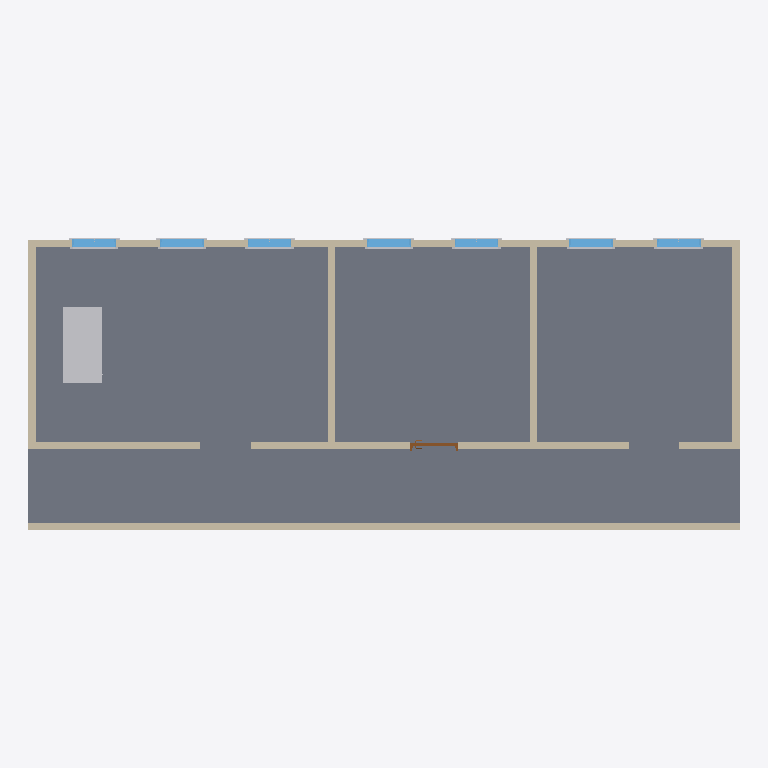
Plan cut of the same IFC building model at storey 'L1' (level 0.00 m, cut at 1.40 m), seen from above with north up, elements coloured by IFC class: 15 other elements (light grey), 9 walls (beige), 7 windows (light blue), 1 slab (grey), 1 door (brown). Cut surfaces are drawn darker.
Extent 14.6 m × 6.0 m × 3.0 m (x, y, z). Storeys (2): L1 at 0.00 m; L2 at 2.70 m. Elements (40): 21 IfcBuildingElementProxy, 9 IfcWall, 7 IfcWindow, 1 IfcDoor, 1 IfcFurniture, 1 IfcSlab.

HEADER;
FILE_DESCRIPTION(('ViewDefinition [DesignTransferView_V1.0]','RevitIdentifiers [ContentGUID: 4ba9d54e-d371-479e-91f3-e06e21918905, VersionGUID: f0da82e2-4ed5-4582-b1d5-74d2ce7d4bab, NumberOfSaves: 8]','CoordinateReference [CoordinateBase: Shared Coordinates]'),'2;1');
FILE_NAME('208_door_accessibility_compliant.ifc','2026-05-09T21:09:34+01:00',(''),(''),'ODA SDAI 25.12','Autodesk Revit 26.2.0.20 (ENU) - IFC 26.2.0.20','');
FILE_SCHEMA(('IFC4'));
ENDSEC;
DATA;
#29=IFCPROJECT('1BgTLEqt57df7pu6xURdRr',#18,'Project Number',$,$,'Project Name','Project Status',(#24),#6274);
#44=IFCSITE('1BgTLEqt57df7pu6xURdRt',#18,'Default',$,$,#43,$,$,.ELEMENT.,(42,21,31,401672),(-71,-3,-24,-345703),0.0,$,$);
#34=IFCBUILDING('1BgTLEqt57df7pu6xURdRq',#18,'Building Name',$,$,#32,$,'Building Name',.ELEMENT.,$,$,#33);
#37=IFCBUILDINGSTOREY('2JF4e6axWHqu3u0C1FZlmi',#18,'L1',$,'Level:8mm Head',#36,$,'L1',.ELEMENT.,0.0);
#41=IFCBUILDINGSTOREY('1ZGO8hrFCHqw0v0026FpFv',#18,'L2',$,'Level:8mm Head',#40,$,'L2',.ELEMENT.,2700.0);
#2977=IFCSLAB('27tzQaJmn7ePM31XrLwjIn',#18,'Floor:Generic 300mm:1670554',$,'Floor:Generic 300mm',#2958,#2976,'1670554',.FLOOR.);
#276=IFCWALL('3kQIpTVjrCohQ1MdVvJwPw',#18,'Basic Wall:Generic - 150mm:1665782',$,'Basic Wall:Generic - 150mm',#264,#268,'1665782',.NOTDEFINED.);
#6012=IFCFURNITURE('1ERuiKE4fAaxEr_NEaYiPv',#18,'M_Desk:1525 x 762mm Student:1671610',$,'M_Desk:1525 x 762mm Student',#6011,#6008,'1671610',.NOTDEFINED.);
#111=IFCWALL('3kQIpTVjrCohQ1MdVvJwcZ',#18,'Basic Wall:Generic - 150mm:1664303',$,'Basic Wall:Generic - 150mm',#99,#103,'1664303',.NOTDEFINED.);
#1337=IFCWALL('21ID$HwUnCnR1F$uRATCEx',#18,'Basic Wall:Generic - 150mm:1668302',$,'Basic Wall:Generic - 150mm',#1325,#1329,'1668302',.NOTDEFINED.);
#210=IFCWALL('3kQIpTVjrCohQ1MdVvJwie',#18,'Basic Wall:Generic - 150mm:1664932',$,'Basic Wall:Generic - 150mm',#198,#202,'1664932',.NOTDEFINED.);
#243=IFCWALL('3kQIpTVjrCohQ1MdVvJwHJ',#18,'Basic Wall:Generic - 150mm:1665247',$,'Basic Wall:Generic - 150mm',#231,#235,'1665247',.NOTDEFINED.);
#65=IFCWALL('3kQIpTVjrCohQ1MdVvJwWd',#18,'Basic Wall:Generic - 150mm:1664171',$,'Basic Wall:Generic - 150mm',#50,#54,'1664171',.NOTDEFINED.);
#144=IFCWALL('3kQIpTVjrCohQ1MdVvJwag',#18,'Basic Wall:Generic - 150mm:1664422',$,'Basic Wall:Generic - 150mm',#132,#136,'1664422',.NOTDEFINED.);
#1304=IFCWALL('21ID$HwUnCnR1F$uRATCRh',#18,'Basic Wall:Generic - 150mm:1667486',$,'Basic Wall:Generic - 150mm',#1292,#1296,'1667486',.NOTDEFINED.);
#177=IFCWALL('3kQIpTVjrCohQ1MdVvJwgB',#18,'Basic Wall:Generic - 150mm:1664519',$,'Basic Wall:Generic - 150mm',#165,#169,'1664519',.NOTDEFINED.);
#2555=IFCWINDOW('2VsGn_Icb4PO9MnzhjPfsF',#18,'M_Window-Fixed:900 x 1200mm:1669325',$,'M_Window-Fixed:900 x 1200mm',#6131,#2551,'1669325',1200.0000000000036,899.9999999999998,.WINDOW.,.NOTDEFINED.,$);
#2691=IFCWINDOW('2VsGn_Icb4PO9MnzhjPfvD',#18,'M_Window-Fixed:900 x 1200mm:1669903',$,'M_Window-Fixed:900 x 1200mm',#6171,#2687,'1669903',1200.0000000000036,899.9999999999995,.WINDOW.,.NOTDEFINED.,$);
#2827=IFCWINDOW('2VsGn_Icb4PO9MnzhjPfw$',#18,'M_Window-Fixed:900 x 1200mm:1670141',$,'M_Window-Fixed:900 x 1200mm',#6211,#2823,'1670141',1200.0000000000036,899.999999999999,.WINDOW.,.NOTDEFINED.,$);
#2759=IFCWINDOW('2VsGn_Icb4PO9MnzhjPfwC',#18,'M_Window-Fixed:900 x 1200mm:1670094',$,'M_Window-Fixed:900 x 1200mm',#6191,#2755,'1670094',1200.0000000000036,899.9999999999995,.WINDOW.,.NOTDEFINED.,$);
#2895=IFCWINDOW('2VsGn_Icb4PO9MnzhjPfdu',#18,'M_Window-Fixed:900 x 1200mm:1670330',$,'M_Window-Fixed:900 x 1200mm',#6231,#2891,'1670330',1200.0000000000036,899.999999999999,.WINDOW.,.NOTDEFINED.,$);
#2354=IFCWINDOW('2VsGn_Icb4PO9MnzhjPfCi',#18,'M_Window-Fixed:900 x 1200mm:1668718',$,'M_Window-Fixed:900 x 1200mm',#6111,#2350,'1668718',1200.0000000000036,899.9999999999995,.WINDOW.,.NOTDEFINED.,$);
#2623=IFCWINDOW('2VsGn_Icb4PO9MnzhjPf$w',#18,'M_Window-Fixed:900 x 1200mm:1669816',$,'M_Window-Fixed:900 x 1200mm',#6151,#2619,'1669816',1200.0000000000036,899.9999999999997,.WINDOW.,.NOTDEFINED.,$);
#1275=IFCDOOR('21ID$HwUnCnR1F$uRATDgs',#18,'M_Door-Passage-Single-Flush:900 x 2100mm:1666499',$,'M_Door-Passage-Single-Flush:900 x 2100mm',#6273,#1271,'1666499',2200.0,999.9999999999998,.DOOR.,$,$);
#2539=IFCBUILDINGELEMENTPROXY('2VsGn_Icb4PO9MnzhjPfCn',#18,'M_Trim-Window-Interior-Flat:Picture Frame:1668723',$,'M_Trim-Window-Interior-Flat:Picture Frame',#2538,#2535,'1668723',.NOTDEFINED.);
#2676=IFCBUILDINGELEMENTPROXY('2VsGn_Icb4PO9MnzhjPf$$',#18,'M_Trim-Window-Interior-Flat:Picture Frame:1669821',$,'M_Trim-Window-Interior-Flat:Picture Frame',#2675,#2672,'1669821',.NOTDEFINED.);
#2948=IFCBUILDINGELEMENTPROXY('2VsGn_Icb4PO9MnzhjPfdz',#18,'M_Trim-Window-Interior-Flat:Picture Frame:1670335',$,'M_Trim-Window-Interior-Flat:Picture Frame',#2947,#2944,'1670335',.NOTDEFINED.);
#2608=IFCBUILDINGELEMENTPROXY('2VsGn_Icb4PO9MnzhjPfsG',#18,'M_Trim-Window-Interior-Flat:Picture Frame:1669330',$,'M_Trim-Window-Interior-Flat:Picture Frame',#2607,#2604,'1669330',.NOTDEFINED.);
#2744=IFCBUILDINGELEMENTPROXY('2VsGn_Icb4PO9MnzhjPfvM',#18,'M_Trim-Window-Interior-Flat:Picture Frame:1669908',$,'M_Trim-Window-Interior-Flat:Picture Frame',#2743,#2740,'1669908',.NOTDEFINED.);
#2812=IFCBUILDINGELEMENTPROXY('2VsGn_Icb4PO9MnzhjPfwH',#18,'M_Trim-Window-Interior-Flat:Picture Frame:1670099',$,'M_Trim-Window-Interior-Flat:Picture Frame',#2811,#2808,'1670099',.NOTDEFINED.);
#2880=IFCBUILDINGELEMENTPROXY('2VsGn_Icb4PO9MnzhjPfb0',#18,'M_Trim-Window-Interior-Flat:Picture Frame:1670146',$,'M_Trim-Window-Interior-Flat:Picture Frame',#2879,#2876,'1670146',.NOTDEFINED.);
#2502=IFCBUILDINGELEMENTPROXY('2VsGn_Icb4PO9MnzhjPfCm',#18,'M_Trim-Window-Exterior-Flat:with Sill:1668722',$,'M_Trim-Window-Exterior-Flat:with Sill',#2501,#2498,'1668722',.NOTDEFINED.);
#2661=IFCBUILDINGELEMENTPROXY('2VsGn_Icb4PO9MnzhjPf$_',#18,'M_Trim-Window-Exterior-Flat:with Sill:1669820',$,'M_Trim-Window-Exterior-Flat:with Sill',#2660,#2657,'1669820',.NOTDEFINED.);
#2593=IFCBUILDINGELEMENTPROXY('2VsGn_Icb4PO9MnzhjPfsJ',#18,'M_Trim-Window-Exterior-Flat:with Sill:1669329',$,'M_Trim-Window-Exterior-Flat:with Sill',#2592,#2589,'1669329',.NOTDEFINED.);
#2729=IFCBUILDINGELEMENTPROXY('2VsGn_Icb4PO9MnzhjPfvH',#18,'M_Trim-Window-Exterior-Flat:with Sill:1669907',$,'M_Trim-Window-Exterior-Flat:with Sill',#2728,#2725,'1669907',.NOTDEFINED.);
#2797=IFCBUILDINGELEMENTPROXY('2VsGn_Icb4PO9MnzhjPfwG',#18,'M_Trim-Window-Exterior-Flat:with Sill:1670098',$,'M_Trim-Window-Exterior-Flat:with Sill',#2796,#2793,'1670098',.NOTDEFINED.);
#2933=IFCBUILDINGELEMENTPROXY('2VsGn_Icb4PO9MnzhjPfdy',#18,'M_Trim-Window-Exterior-Flat:with Sill:1670334',$,'M_Trim-Window-Exterior-Flat:with Sill',#2932,#2929,'1670334',.NOTDEFINED.);
#2865=IFCBUILDINGELEMENTPROXY('2VsGn_Icb4PO9MnzhjPfb3',#18,'M_Trim-Window-Exterior-Flat:with Sill:1670145',$,'M_Trim-Window-Exterior-Flat:with Sill',#2864,#2861,'1670145',.NOTDEFINED.);
ENDSEC;
